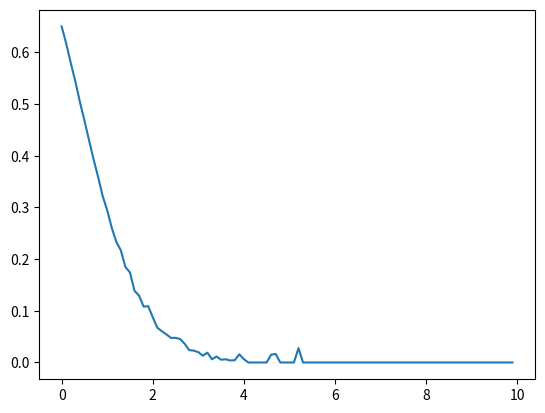

Write the Python code that produced this figure.
import matplotlib.pyplot as plt
import numpy
import math

ITERATIONS = 1000000


def simulate(iterations):
    en1 = numpy.random.exponential(1/3, iterations)
    en2 = numpy.multiply(2, en1)
    for i in range(0, iterations):
        if numpy.random.choice([True, False]):
            temp = en1[i]
            en1[i] = en2[i]
            en2[i] = temp

    res = [False] * iterations
    for i in range(0, iterations):
        res[i] = en2[i] > en1[i]

    return en1, en2, res


def plot(end, step):
    en1, en2, res = simulate(ITERATIONS)

    max_index = int(end/step)
    acculumator = [0] * max_index
    for i in range(0, len(acculumator)):
        acculumator[i] = [0, 0]

    for i in range(0, len(en1)):
        index = int(math.floor(en1[i] / step))
        index = min([index, max_index - 1])
        acculumator[index][0] += 1
        if res[i]:
            acculumator[index][1] += 1

    total = [0] * max_index
    for i in range(0, len(acculumator)):
        if acculumator[i][0] > 0:
            total[i] = acculumator[i][1] / acculumator[i][0]
        else:
            total[i] = 0

    plt.plot(numpy.arange(0.0, end, step), total)
    plt.show()


plot(10.0, 0.1)
